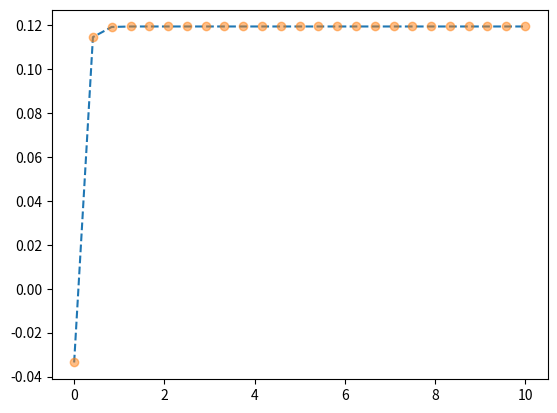

The matplotlib source for this figure:
#!/usr/bin/env python3
# -*- coding: utf-8 -*-
"""
Created on Tue Jul 16 08:19:53 2024
Diffusion cylinder implicit FD constant diffusivity
[redacted]
"""
import numpy as np
import matplotlib.pyplot as plt
from scipy.linalg import solve_banded
from scipy.optimize import minimize_scalar
from scipy.interpolate import CubicSpline


Ro=2.0e-2
Ri=Ro-5.0e-3
Cout=0.0
D=1.9e-10
C0=400.0
n=100 #nodes
dr=(Ro-Ri)/(n-1)
#dt=0.083
#S=31536000 # seconds in a year
#S=3600*24*30 #seconds per month
S=3600*24 #seconds per day
t_end=10.0
#nt=int(t_end/dt)
nt=300
dt=t_end/(nt-1)
ndata=25


Cold=np.zeros(n)
C=np.zeros(n)
A=np.zeros((3,n))
rhs=np.zeros(n)
r=np.linspace(Ri,Ro,n)
t=np.linspace(0,nt*dt,nt+1)
H=np.zeros((n,nt+1))
Cflux=np.zeros(n)
Hflux=np.zeros((n,nt+1))
Table_tot_flux=np.zeros((nt,3))
Hfluxout=np.zeros(nt)

desor_data=np.zeros((ndata,ndata))
desor_data[:,0]=np.linspace(0,t_end,ndata)
tot_flux_interp=np.zeros(ndata)


def Cbnd_in(t): 
    y=0.0
    return y




def desor_model(D):

    Cold[:]=C0
    H[:,0]=Cold
    Hflux[:,0]=0
    
    for i in range(1,n-1):
        A[1+i-i,i]=-2*S*D/dr**2+S*D/(r[i]*dr)-1/dt
        A[1+i-(i+1),i+1]=S*D/dr**2
        A[1+i-(i-1),i-1]=S*D/dr**2-S*D/(r[i]*dr)
    A[1+0-0,0]=1 
    A[1+n-1-(n-1),n-1]=1
    
    for j in range(nt):
        time=j*dt
        Cin=Cbnd_in(time)
        for i in range(1,n-1):
            rhs[i]=-Cold[i]/dt
        rhs[0]=Cin
        rhs[n-1]=Cout
        C=solve_banded((1,1),A,rhs)
        for i in range(1,n-1):
            Cflux[i]=-2.0*np.pi*r[i]*D*(C[i]-C[i-1])/dr
        Cflux[0]=-2.0*np.pi*r[0]*D*(C[1]-C[0])/dr*(-1.0) #el -1.0 del vector normal
        Cflux[n-1]=-2.0*np.pi*r[n-1]*D*(C[n-1]-C[n-2])/dr
        H[:,j+1]=C
        Hflux[:,j+1]=Cflux
        Cold[:]=C
        
    tot_flux_in=0
    tot_flux_out=0
    Hfluxout=Hflux[0,:]+Hflux[n-1,:]
    tot_acum=0.0
    
    for i in range(nt):
        tot_flux_in+=0.5*(Hflux[0,i]+Hflux[0,i+1])*S*dt
        tot_flux_out+=0.5*(Hflux[n-1,i]+Hflux[n-1,i+1])*S*dt  
        tot_acum+=-0.5*(Hfluxout[i]+Hfluxout[i+1])*S*dt #el - indica salida o desorpcion
    #    tot_acum=-(tot_flux_in+tot_flux_out) #el - indica salida o desorpcion
        Table_tot_flux[i,0:3]=[tot_flux_in,tot_flux_out,tot_acum]
        
    for i in range(ndata):
        spl=CubicSpline(t[1:],Table_tot_flux[:,1])
        tot_flux_interp[i]=spl(desor_data[i,0])
    
    # #comprobacion de la acumulacion final
    # C_acum=0
    # for i in range(n-1):
    #     C_acum+=0.5*2*np.pi*(r[i]*C[i]+r[i+1]*C[i+1])*dr
            
        
    
    # #concentracions vs radio    
    # plt.figure()
    # for i in range(0,nt+1,20):
    #     plt.plot(r*1e3,H[:,i],label=f't={i*dt:.1f} years') 
    # plt.xlabel('r [mm]')
    # plt.ylabel('C') 
    # plt.legend(loc='upper left', bbox_to_anchor=(1, 1))
        
    # #concentraciones vs tiempo
    # plt.figure()
    # for i in range(0,n,10):
    #     plt.plot(t[:],H[i,:],label=f'r={i*dr*1e3:.1f} mm') 
    # plt.xlabel('t [years]')
    # plt.ylabel('C')
    # plt.legend(loc='upper left', bbox_to_anchor=(1, 1))
    
    # #flujos vs radio
    # plt.figure()
    # for i in range(1,nt+1,1):
    #     plt.plot(r*1e3,Hflux[:,i],label=f't={i*dt:.1f} years') 
    # plt.xlabel('r [mm]')
    # plt.ylabel('Flux m^3/s') 
    # plt.legend(loc='upper left', bbox_to_anchor=(1, 1))
    
    # #flujos interno y externo
    # plt.figure()
    # plt.plot(t,Hflux[0,:],label=f'inner radius flow') 
    # plt.plot(t,Hflux[n-1,:],label=f'outer radius flow') 
    # plt.xlabel('t [years]')
    # plt.ylabel('Flux m^3/s') 
    # plt.legend(loc='upper right')
    
    # #flujos acumulados
    # plt.figure()
    # plt.plot(t[1:],Table_tot_flux[:,0],label=f'inner radius total mass input') 
    # plt.plot(t[1:],Table_tot_flux[:,1],label=f'outer radius total mass output') 
    # plt.plot(t[1:],Table_tot_flux[:,2],label=f'Accumulated moles in pipe') 
    # plt.xlabel('t [years]')
    # plt.ylabel('total mass mol/m') 
    # plt.legend(loc='upper right') 
    
    # #curva de desorpcion
    # plt.figure()
    # plt.plot(t[1:],Table_tot_flux[:,2],label=f'Accumulated moles in pipe') 
    # plt.xlabel('t [years]')
    # plt.ylabel('total mass mol/m') 
    # plt.legend(loc='upper right') 
    
    # #ejemplo de calculo de perdidas por difusion estacionaria
    # Perdidas=Hflux[n-1,-1]*22.4*3600*24*365 #moles por año por metro
    
    return [t[1:],Table_tot_flux[:,2],tot_flux_interp]

#data example
#desor_data=desor_model(2.50e-10)
#desor_data_mod=desor_data[1]+0.01*np.random.uniform(-1,1,nt)


desor_data[:,1]=desor_model(2.50e-10)[2]

def E2loss(D):
    y=desor_model(D)[2]-desor_data[:,1]
    y=np.dot(y,y)
    return y

solmin=minimize_scalar(E2loss,bounds=(1.0e-10,3e-10),tol=1.0e-10)
print('D fitted=',solmin.x)
print('Optimization result=',solmin.message)


plt.figure()
plt.plot(desor_data[:,0],desor_data[:,1],'--')
plt.plot(desor_data[:,0],desor_data[:,1],'o',alpha=0.5)


    


